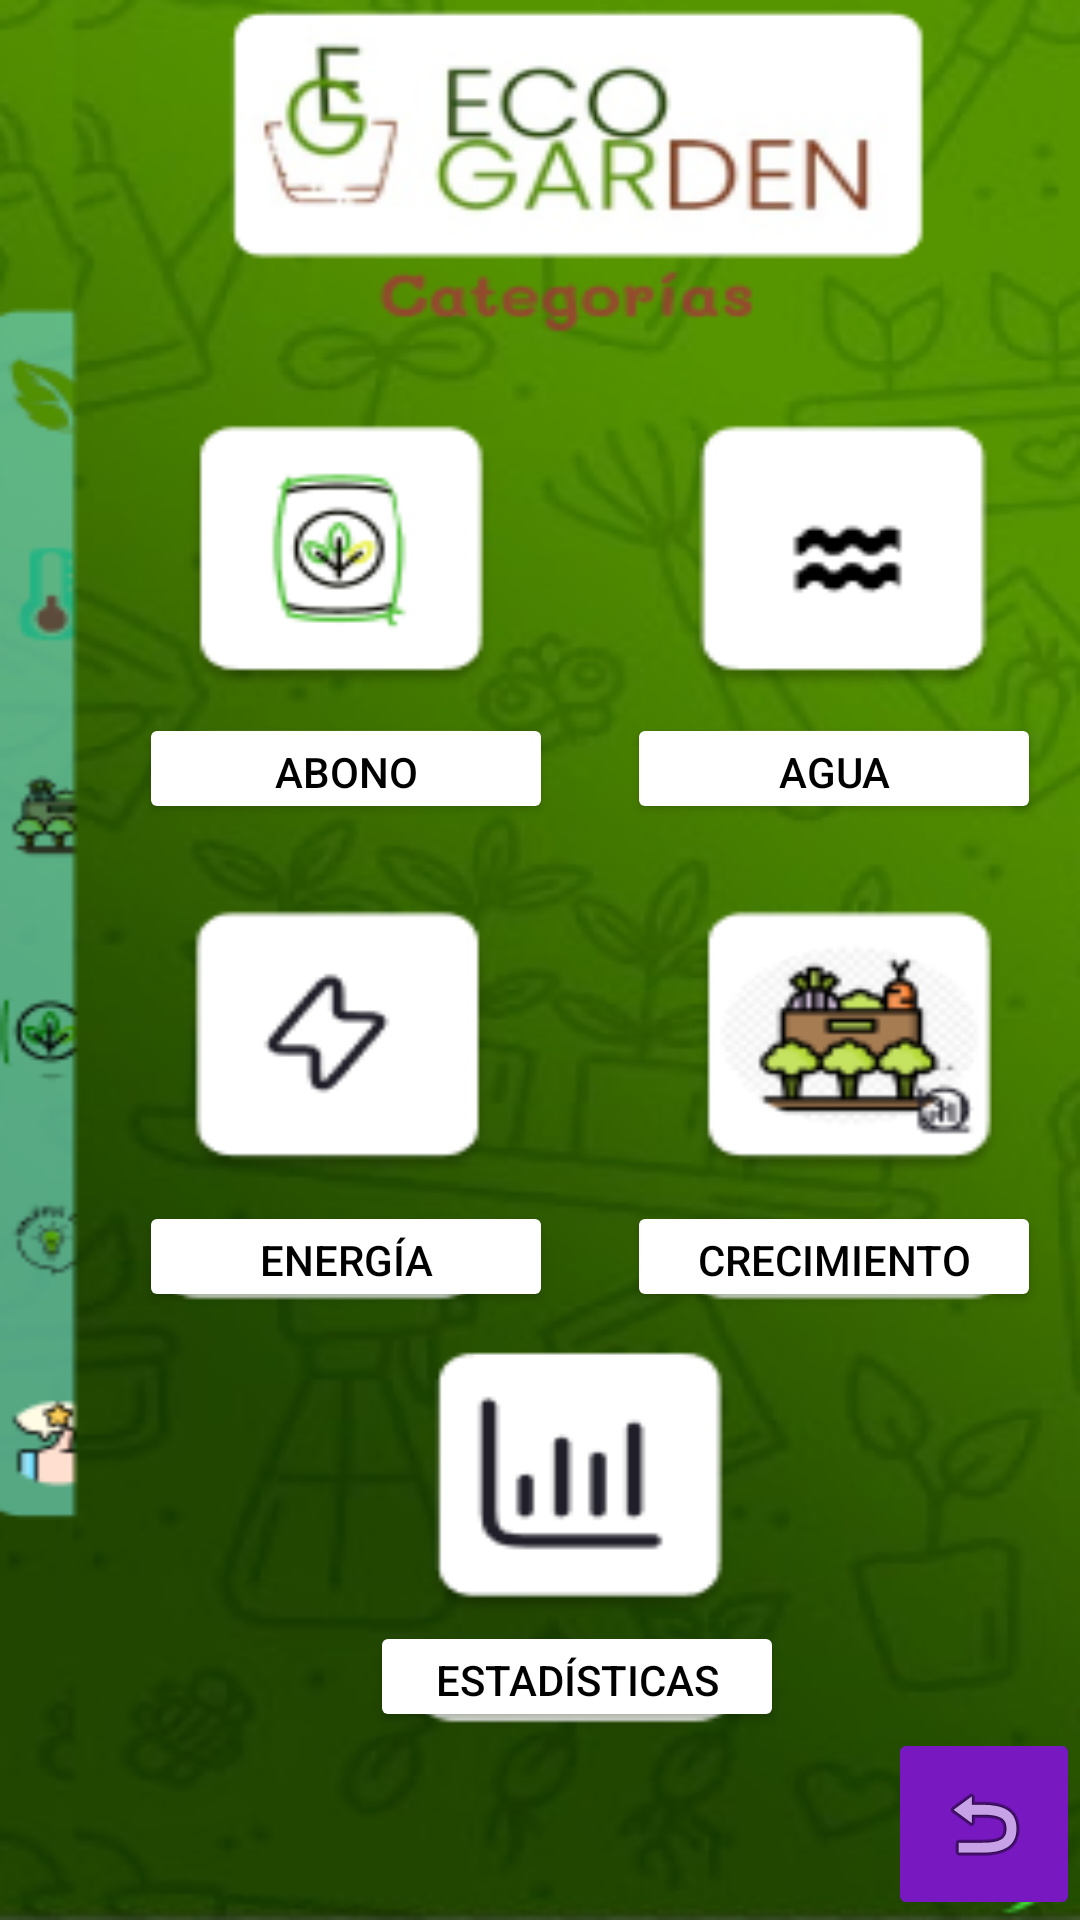

Reconstruct the res/layout file that produces this screen, plus the resources it refers to.
<!-- AndroidManifest.xml: application theme Theme.EcoGardenApp2 -->
<!-- res/layout/activity_categorias.xml -->
<?xml version="1.0" encoding="utf-8"?>
<androidx.constraintlayout.widget.ConstraintLayout xmlns:android="http://schemas.android.com/apk/res/android"
    xmlns:app="http://schemas.android.com/apk/res-auto"
    xmlns:tools="http://schemas.android.com/tools"
    android:layout_width="match_parent"
    android:layout_height="match_parent"
    tools:context=".Categorias"
    android:background="@drawable/jmainscreen2categorias">

    <Button
        android:id="@+id/cateAbono"
        android:layout_width="138dp"
        android:layout_height="37dp"
        android:backgroundTint="#FFFFFF"
        android:text="@string/btn_cateAbono"
        android:textColor="#000000"
        app:layout_constraintBottom_toBottomOf="parent"
        app:layout_constraintEnd_toEndOf="parent"
        app:layout_constraintHorizontal_bias="0.208"
        app:layout_constraintStart_toStartOf="parent"
        app:layout_constraintTop_toTopOf="parent"
        app:layout_constraintVertical_bias="0.394" />

    <Button
        android:id="@+id/cateAgua"
        android:layout_width="138dp"
        android:layout_height="37dp"
        android:backgroundTint="#FFFFFF"
        android:text="@string/btn_cateAgua"
        android:textColor="#000000"
        app:layout_constraintBottom_toBottomOf="parent"
        app:layout_constraintEnd_toEndOf="parent"
        app:layout_constraintHorizontal_bias="0.941"
        app:layout_constraintStart_toStartOf="parent"
        app:layout_constraintTop_toTopOf="parent"
        app:layout_constraintVertical_bias="0.394" />

    <Button
        android:id="@+id/cateEnergia"
        android:layout_width="138dp"
        android:layout_height="37dp"
        android:backgroundTint="#FFFFFF"
        android:text="@string/btn_cateEnergia"
        android:textColor="#000000"
        app:layout_constraintBottom_toBottomOf="parent"
        app:layout_constraintEnd_toEndOf="parent"
        app:layout_constraintHorizontal_bias="0.208"
        app:layout_constraintStart_toStartOf="parent"
        app:layout_constraintTop_toTopOf="parent"
        app:layout_constraintVertical_bias="0.664" />

    <Button
        android:id="@+id/cateCrecimiento"
        android:layout_width="138dp"
        android:layout_height="37dp"
        android:backgroundTint="#FFFFFF"
        android:text="@string/btn_cateCrecimiento"
        android:textColor="#000000"
        app:layout_constraintBottom_toBottomOf="parent"
        app:layout_constraintEnd_toEndOf="parent"
        app:layout_constraintHorizontal_bias="0.941"
        app:layout_constraintStart_toStartOf="parent"
        app:layout_constraintTop_toTopOf="parent"
        app:layout_constraintVertical_bias="0.664" />

    <Button
        android:id="@+id/cateEstadisticas"
        android:layout_width="138dp"
        android:layout_height="37dp"
        android:backgroundTint="#FFFFFF"
        android:text="@string/btn_estadisticas"
        android:textColor="#000000"
        app:layout_constraintBottom_toBottomOf="parent"
        app:layout_constraintEnd_toEndOf="parent"
        app:layout_constraintHorizontal_bias="0.556"
        app:layout_constraintStart_toStartOf="parent"
        app:layout_constraintTop_toTopOf="parent"
        app:layout_constraintVertical_bias="0.896" />

    <ImageButton
        android:id="@+id/btn_back"
        android:layout_width="64dp"
        android:layout_height="64dp"
        android:backgroundTint="#7718C1"
        android:contentDescription="@string/btn_descriptionBack"
        app:layout_constraintBottom_toBottomOf="parent"
        app:layout_constraintEnd_toEndOf="parent"
        app:layout_constraintHorizontal_bias="1.0"
        app:layout_constraintStart_toStartOf="parent"
        app:layout_constraintTop_toTopOf="parent"
        app:layout_constraintVertical_bias="1.0"
        app:srcCompat="@android:drawable/ic_menu_revert" />


</androidx.constraintlayout.widget.ConstraintLayout>
<!-- resources referenced by this layout -->
<resources>
  <!-- drawable jmainscreen2categorias: png bitmap (drawable, 137859 bytes) -->
  <string name="btn_cateAbono">Abono</string>
  <string name="btn_cateAgua">Agua</string>
  <string name="btn_cateCrecimiento">Crecimiento</string>
  <string name="btn_cateEnergia">Energía</string>
  <string name="btn_descriptionBack">Regresar</string>
  <string name="btn_estadisticas">Estadísticas</string>
  <style name="Theme.EcoGardenApp2" parent="Base.Theme.EcoGardenApp2" />
  <style name="Base.Theme.EcoGardenApp2" parent="Theme.Material3.DayNight.NoActionBar">
          
          
      </style>
</resources>
